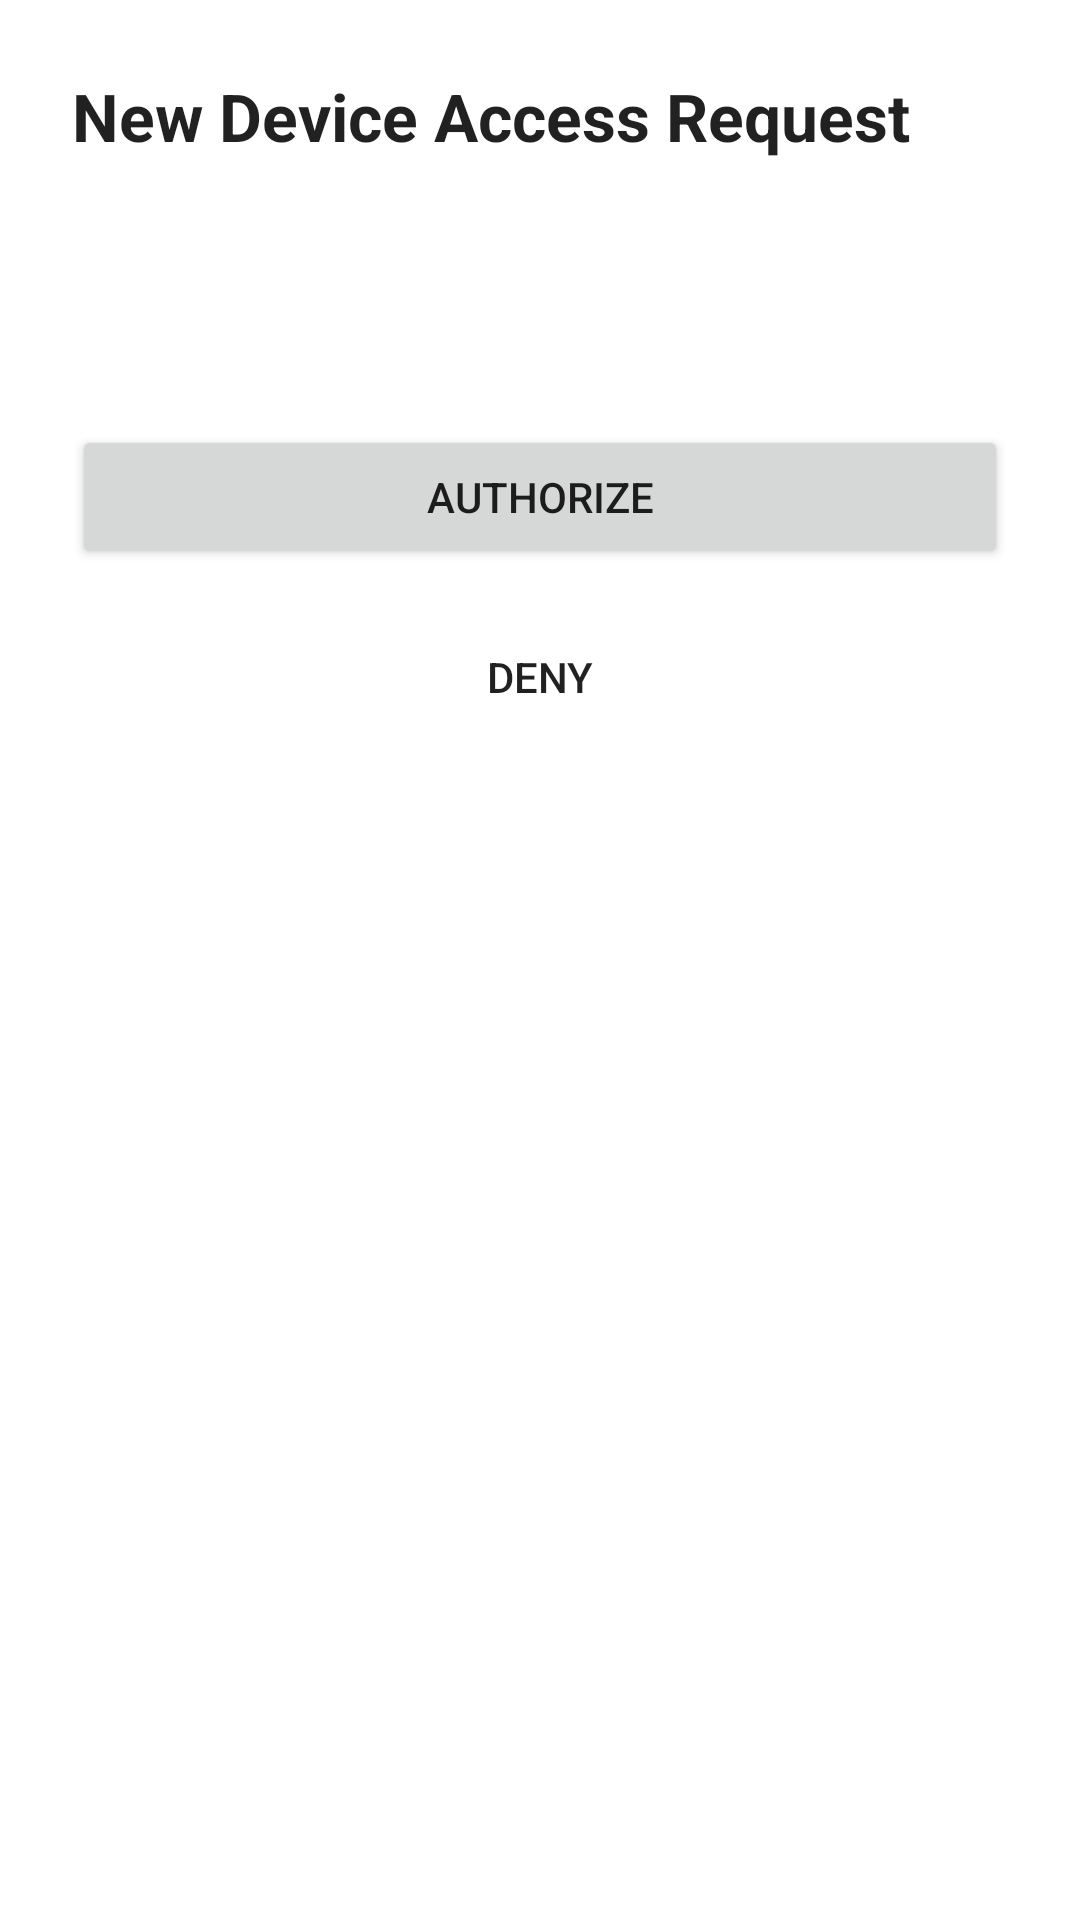

Layout XML and referenced resources for this Android screen:
<!-- AndroidManifest.xml: application theme Theme.Chatty -->
<!-- res/layout/key_transfer_approval_activity.xml -->
<?xml version="1.0" encoding="utf-8"?>
<androidx.constraintlayout.widget.ConstraintLayout
    xmlns:android="http://schemas.android.com/apk/res/android"
    xmlns:app="http://schemas.android.com/apk/res-auto"
    android:layout_width="match_parent"
    android:layout_height="match_parent"
    android:padding="24dp">

    <TextView
        android:id="@+id/tvHeading"
        android:layout_width="0dp"
        android:layout_height="wrap_content"
        android:text="@string/key_transfer_heading"
        android:textAppearance="@style/TextAppearance.AppCompat.Large"
        android:textStyle="bold"
        app:layout_constraintTop_toTopOf="parent"
        app:layout_constraintStart_toStartOf="parent"
        app:layout_constraintEnd_toEndOf="parent"/>

    <TextView
        android:id="@+id/tvMessage"
        android:layout_width="0dp"
        android:layout_height="wrap_content"
        android:layout_marginTop="24dp"
        android:textAppearance="@style/TextAppearance.AppCompat.Medium"
        app:layout_constraintTop_toBottomOf="@id/tvHeading"
        app:layout_constraintStart_toStartOf="parent"
        app:layout_constraintEnd_toEndOf="parent"/>

    <Button
        android:id="@+id/btnAuthorize"
        android:layout_width="0dp"
        android:layout_height="wrap_content"
        android:layout_marginTop="40dp"
        android:text="@string/key_transfer_authorize"
        app:layout_constraintTop_toBottomOf="@id/tvMessage"
        app:layout_constraintStart_toStartOf="parent"
        app:layout_constraintEnd_toEndOf="parent"/>

    <Button
        android:id="@+id/btnDeny"
        android:layout_width="0dp"
        android:layout_height="wrap_content"
        android:layout_marginTop="12dp"
        android:text="@string/key_transfer_deny"
        style="@style/Widget.AppCompat.Button.Borderless"
        app:layout_constraintTop_toBottomOf="@id/btnAuthorize"
        app:layout_constraintStart_toStartOf="parent"
        app:layout_constraintEnd_toEndOf="parent"/>

</androidx.constraintlayout.widget.ConstraintLayout>
<!-- resources referenced by this layout -->
<resources>
  <string name="key_transfer_authorize">Authorize</string>
  <string name="key_transfer_deny">Deny</string>
  <string name="key_transfer_heading">New Device Access Request</string>
  <style name="Theme.Chatty" parent="Base.Theme.Chatty">
      </style>
  <style name="Base.Theme.Chatty" parent="Theme.AppCompat.Light.NoActionBar">
          <item name="android:windowLightStatusBar">true</item>
          <item name="android:statusBarColor">@android:color/transparent</item>
          <item name="android:colorPrimary">@color/white</item>
          <item name="colorAccent">@color/colorAccent</item>
          <item name="android:windowBackground">@color/white</item>
          <item name="android:windowFullscreen">false</item> 
          <item name="android:windowNoTitle">true</item> 
      </style>
  <color name="white">#FFFFFFFF</color>
  <color name="colorAccent">#1976D2</color>
</resources>
